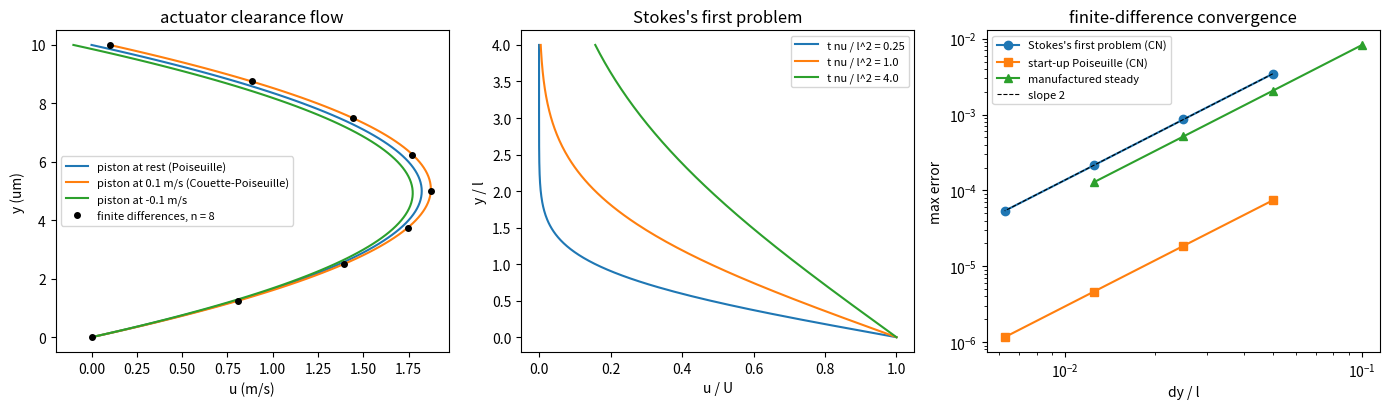

The script that saved this image:
"""P08.06 Navier-Stokes Equations: reference solution.

How much hydraulic fluid leaks past a flight-control actuator's piston, how much viscous friction
does the piston feel, and how fast does the gap flow settle? The answer comes from the exact
solutions of the incompressible Navier-Stokes equations for a Newtonian fluid, each checked twice:

* closed forms: Couette, plane Poiseuille and Couette-Poiseuille flow between parallel plates,
  pipe (Hagen-) Poiseuille flow, flow in a concentric annulus, Stokes's first problem (a plate
  started impulsively), and the start-up of plane Poiseuille flow (a Fourier series);
* substitution: SymPy puts each closed form back into the full Navier-Stokes equations (all the
  terms, including the nonlinear ones) and the residual must simplify to zero;
* finite differences: a steady two-point boundary-value solver for the channel and the pipe, and a
  Crank-Nicolson solver for the unsteady problems, whose observed order of convergence is measured.

Coordinates: x along the flow, y across a gap of height h (wall y = 0 at rest, wall y = h moving
at speed U in +x). G = -dp/dx is the driving pressure gradient (Pa/m, positive when pressure falls
in +x). In the pipe, r is the radius and the axial pressure gradient is again G = -dp/dz.

Units: SI (m, s, Pa, Pa s, m^2/s).

Run:  python solution.py [out_dir]     (prints the lesson's numbers, writes navier_stokes.png)
Test: AEFS_IMPL=solution pytest curriculum/phase-08/lesson-06-navier-stokes-equations
"""
from __future__ import annotations

import sys
from pathlib import Path
from typing import Callable

import numpy as np
import sympy as sp
from scipy.linalg import solve_banded
from scipy.special import erfc

# Typical properties of a MIL-PRF-83282-type synthetic hydrocarbon hydraulic fluid near 40 degC
# (kinematic viscosity about 14 mm^2/s, density about 845 kg/m^3); typical values, not a data sheet.
RHO_HYD = 845.0                 # kg/m^3
NU_HYD = 14.0e-6                # m^2/s
MU_HYD = RHO_HYD * NU_HYD       # Pa s (about 0.0118)

# SymPy symbols used by the substitution checks
X, Y, T = sp.symbols("x y t", real=True)
R_SYM, Z_SYM = sp.symbols("r z", positive=True)


# ---------------------------------------------------------------- closed forms

def couette_poiseuille(y: np.ndarray, h: float, U: float, G: float, mu: float) -> np.ndarray:
    """Steady fully developed flow between plates y = 0 (at rest) and y = h (moving at U), driven by
    the pressure gradient G = -dp/dx:  u(y) = U y/h + G y (h - y) / (2 mu).
    G = 0 is Couette flow; U = 0 is plane Poiseuille flow."""
    y = np.asarray(y, dtype=float)
    return U * y / h + G * y * (h - y) / (2.0 * mu)


def plane_flow_rate(h: float, U: float, G: float, mu: float) -> float:
    """Volume flow per unit width (m^2/s) of Couette-Poiseuille flow: q = U h / 2 + G h^3 / (12 mu)."""
    return U * h / 2.0 + G * h ** 3 / (12.0 * mu)


def wall_shear_stress(h: float, U: float, G: float, mu: float) -> tuple[float, float]:
    """The shear stress tau_xy = mu du/dy at y = 0 and at y = h for Couette-Poiseuille flow:
    mu U/h + G h/2 and mu U/h - G h/2. The force per unit area the fluid exerts on the lower wall is
    +tau_xy(0) in x, on the upper wall -tau_xy(h) (the fluid lies on the other side)."""
    return mu * U / h + G * h / 2.0, mu * U / h - G * h / 2.0


def pipe_poiseuille(r: np.ndarray, R: float, G: float, mu: float) -> np.ndarray:
    """Hagen-Poiseuille flow in a round pipe of radius R: w(r) = G (R^2 - r^2) / (4 mu)."""
    r = np.asarray(r, dtype=float)
    return G * (R ** 2 - r ** 2) / (4.0 * mu)


def pipe_flow_rate(R: float, G: float, mu: float) -> float:
    """Volume flow of Hagen-Poiseuille flow: Q = pi R^4 G / (8 mu)."""
    return np.pi * R ** 4 * G / (8.0 * mu)


def annulus_flow_rate(Ri: float, Ro: float, G: float, mu: float) -> float:
    """Pressure-driven volume flow in a concentric annulus Ri < r < Ro (both walls at rest):
    Q = pi G / (8 mu) [Ro^4 - Ri^4 - (Ro^2 - Ri^2)^2 / ln(Ro/Ri)].
    For a thin gap the bracket is a small difference of O(1) terms, so it is factored with
    delta = (Ro - Ri)/Ro and k = 1 - delta as delta (1 + k) [1 + k^2 - delta (1 + k) / ln(1/k)], with
    ln(1/k) = -log1p(-delta); the result tends to the plane slot pi (Ri + Ro) (Ro - Ri)^3 G / (12 mu)."""
    delta = (Ro - Ri) / Ro
    k = Ri / Ro
    bracket = delta * (1.0 + k) * ((1.0 + k ** 2) - delta * (1.0 + k) / (-np.log1p(-delta)))
    return np.pi * G * Ro ** 4 * bracket / (8.0 * mu)


def stokes_first_problem(y: np.ndarray, t: float, U: float, nu: float) -> np.ndarray:
    """A plate at y = 0 started impulsively to speed U at t = 0 under fluid at rest (y > 0):
    u = U erfc(y / (2 sqrt(nu t))). The 99 % thickness is 3.64 sqrt(nu t)."""
    y = np.asarray(y, dtype=float)
    return U * erfc(y / (2.0 * np.sqrt(nu * t)))


def startup_channel_series(y: np.ndarray, t: float, h: float, G: float, rho: float, mu: float,
                           n_terms: int = 200) -> np.ndarray:
    """Start-up of plane Poiseuille flow: fluid at rest between fixed plates, a pressure gradient G
    switched on at t = 0. u = u_s(y) - (G/(2 mu)) sum over odd n of 8 h^2/(n pi)^3 sin(n pi y/h)
    exp(-n^2 pi^2 nu t / h^2), with u_s the steady parabola (the Fourier sine series of u_s)."""
    y = np.asarray(y, dtype=float)
    nu = mu / rho
    u = G * y * (h - y) / (2.0 * mu)
    for n in range(1, 2 * n_terms, 2):
        k = n * np.pi / h
        u = u - G / (2.0 * mu) * 8.0 * h ** 2 / (n * np.pi) ** 3 * np.sin(k * y) * np.exp(-nu * k ** 2 * t)
    return u


def startup_time(h: float, nu: float, fraction: float = 0.99) -> float:
    """Time for the centreline speed of start-up plane Poiseuille flow to reach ``fraction`` of its
    steady value, from the slowest (n = 1) term: t = h^2 / (pi^2 nu) ln(32 / (pi^3 (1 - fraction)))."""
    return h ** 2 / (np.pi ** 2 * nu) * np.log(32.0 / (np.pi ** 3 * (1.0 - fraction)))


# ---------------------------------------------------------------- substitution into the equations

def ns_residuals(u: sp.Expr, v: sp.Expr, p: sp.Expr, rho: sp.Expr, mu: sp.Expr,
                 gx: sp.Expr = 0, gy: sp.Expr = 0) -> tuple[sp.Expr, sp.Expr, sp.Expr]:
    """Residuals of the 2-D incompressible Navier-Stokes equations for a Newtonian fluid with constant
    rho and mu, for velocity (u, v) and pressure p given as SymPy expressions in X, Y, T:

        continuity:  u_x + v_y
        x-momentum:  rho (u_t + u u_x + v u_y) + p_x - mu (u_xx + u_yy) - rho gx
        y-momentum:  rho (v_t + u v_x + v v_y) + p_y - mu (v_xx + v_yy) - rho gy

    Each is returned simplified; an exact solution gives (0, 0, 0)."""
    d = sp.diff
    cont = d(u, X) + d(v, Y)
    xm = rho * (d(u, T) + u * d(u, X) + v * d(u, Y)) + d(p, X) - mu * (d(u, X, 2) + d(u, Y, 2)) - rho * gx
    ym = rho * (d(v, T) + u * d(v, X) + v * d(v, Y)) + d(p, Y) - mu * (d(v, X, 2) + d(v, Y, 2)) - rho * gy
    return sp.simplify(cont), sp.simplify(xm), sp.simplify(ym)


def pipe_axial_residual(w: sp.Expr, p: sp.Expr, mu: sp.Expr) -> sp.Expr:
    """Residual of the axial momentum equation for steady, fully developed, axisymmetric pipe flow
    w(r) (continuity and the convective terms vanish identically for w = w(r), v_r = v_theta = 0):
    mu (1/r) d/dr (r dw/dr) - dp/dz, in the symbols R_SYM and Z_SYM."""
    return sp.simplify(mu / R_SYM * sp.diff(R_SYM * sp.diff(w, R_SYM), R_SYM) - sp.diff(p, Z_SYM))


# ---------------------------------------------------------------- finite differences

def _tridiag_solve(lower: np.ndarray, diag: np.ndarray, upper: np.ndarray, rhs: np.ndarray) -> np.ndarray:
    """Solve a tridiagonal system (lower[i] multiplies x[i-1], upper[i] multiplies x[i+1])."""
    n = diag.size
    ab = np.zeros((3, n))
    ab[0, 1:] = upper[:-1]
    ab[1] = diag
    ab[2, :-1] = lower[1:]
    return solve_banded((1, 1), ab, rhs)


def fd_steady_channel(n: int, h: float, U: float, f: float | Callable[[np.ndarray], np.ndarray],
                      mu: float) -> tuple[np.ndarray, np.ndarray]:
    """Finite-difference solution of mu u'' = -f(y) on 0 < y < h with u(0) = 0, u(h) = U, on n equal
    intervals, by the central difference (u_{i-1} - 2 u_i + u_{i+1}) / dy^2 (truncation error
    dy^2 u''''/12). ``f`` is the pressure gradient G (a constant) or any body-force density f(y).
    Returns (y, u) at the n + 1 nodes."""
    y = np.linspace(0.0, h, n + 1)
    dy = h / n
    fy = f(y) if callable(f) else np.full(n + 1, float(f))
    m = n - 1
    rhs = -fy[1:-1] * dy ** 2 / mu
    rhs[-1] -= U
    u_int = _tridiag_solve(np.ones(m), -2.0 * np.ones(m), np.ones(m), rhs)
    return y, np.concatenate([[0.0], u_int, [U]])


def fd_steady_pipe(n: int, R: float, G: float, mu: float) -> tuple[np.ndarray, np.ndarray]:
    """Finite-volume-style solution of mu (1/r)(r w')' = -G on 0 <= r < R with w(R) = 0 and symmetry
    on the axis, on n equal intervals. Interior rows use face radii r_{i +- 1/2}; the axis row uses
    (1/r)(r w')' -> 2 w'' with the mirror node w_{-1} = w_1. Returns (r, w) at the n + 1 nodes."""
    r = np.linspace(0.0, R, n + 1)
    dr = R / n
    N = n                                   # unknowns w_0 .. w_{n-1}; w_n = 0
    lower, diag, upper = np.zeros(N), np.zeros(N), np.zeros(N)
    rhs = np.full(N, -G / mu * dr ** 2)
    diag[0], upper[0] = -4.0, 4.0
    for i in range(1, N):
        rp, rm = r[i] + dr / 2, r[i] - dr / 2
        lower[i], diag[i], upper[i] = rm / r[i], -(rp + rm) / r[i], rp / r[i]
    w = _tridiag_solve(lower, diag, upper, rhs)
    return r, np.concatenate([w, [0.0]])


def crank_nicolson(y: np.ndarray, u0: np.ndarray, t0: float, t1: float, nt: int, nu: float,
                   source: float = 0.0, u_lo: Callable[[float], float] | float = 0.0,
                   u_hi: Callable[[float], float] | float = 0.0) -> np.ndarray:
    """March u_t = nu u_yy + source from t0 to t1 in nt equal steps by Crank-Nicolson (second order
    in time and, with the central difference, in space), with Dirichlet values u_lo(t), u_hi(t) at the
    ends of the uniform grid y. ``source`` is a constant acceleration (G/rho for a pressure gradient).
    Returns u at t1."""
    y = np.asarray(y, dtype=float)
    u = np.array(u0, dtype=float)
    dy = y[1] - y[0]
    dt = (t1 - t0) / nt
    lam = nu * dt / dy ** 2
    m = y.size - 2
    lo = u_lo if callable(u_lo) else (lambda _t, c=float(u_lo): c)
    hi = u_hi if callable(u_hi) else (lambda _t, c=float(u_hi): c)
    a = -0.5 * lam * np.ones(m)
    d = (1.0 + lam) * np.ones(m)
    t = t0
    for _ in range(nt):
        tn = t + dt
        u[0], u[-1] = lo(t), hi(t)
        rhs = u[1:-1] + 0.5 * lam * (u[:-2] - 2 * u[1:-1] + u[2:]) + dt * source
        b0, b1 = lo(tn), hi(tn)
        rhs[0] += 0.5 * lam * b0
        rhs[-1] += 0.5 * lam * b1
        u[1:-1] = _tridiag_solve(a, d, a, rhs)
        u[0], u[-1] = b0, b1
        t = tn
    return u


def observed_order(errors: np.ndarray, ratio: float = 2.0) -> np.ndarray:
    """Observed convergence orders log(e_k / e_{k+1}) / log(ratio) of errors on grids refined by ``ratio``."""
    e = np.asarray(errors, dtype=float)
    return np.log(e[:-1] / e[1:]) / np.log(ratio)


# ---------------------------------------------------------------- the actuator

def actuator_leakage(D: float, h: float, L_land: float, dp: float, U: float, mu: float,
                     rho: float) -> dict[str, float]:
    """Leakage and friction of a piston of diameter D sliding at U (positive in the direction of the
    leak, from high to low pressure) in a bore with radial clearance h, across a land of length
    L_land holding a pressure difference dp. The gap is treated as a plane slot of width pi D (valid
    for h << D). Returns flow rate Q (m^3/s), mean gap speed, gap Reynolds number rho V h/mu, the
    shear force on the piston (N, in x), its pressure-driven and wall-driven parts, and the start-up
    time to 99 %."""
    G = dp / L_land
    width = np.pi * D
    q = plane_flow_rate(h, U, G, mu)
    _, tau_h = wall_shear_stress(h, U, G, mu)
    force = -tau_h * width * L_land            # fluid on the moving (upper) wall
    return {
        "G": G,
        "Q": q * width,
        "V_mean": q / h,
        "Re_gap": rho * (q / h) * h / mu,
        "force": force,
        "force_pressure": G * h / 2.0 * width * L_land,
        "force_couette": -mu * U / h * width * L_land,
        "t99": startup_time(h, mu / rho),
    }


def main(out_dir: str | Path = ".") -> None:
    """Print the lesson's numbers and save navier_stokes.png."""
    import matplotlib
    matplotlib.use("Agg")
    import matplotlib.pyplot as plt

    out_dir = Path(out_dir)
    D, h, L_land, dp, U = 25e-3, 10e-6, 12e-3, 20.7e6, 0.1
    mu, rho = MU_HYD, RHO_HYD
    a = actuator_leakage(D, h, L_land, dp, U, mu, rho)
    a0 = actuator_leakage(D, h, L_land, dp, 0.0, mu, rho)
    print(f"hydraulic fluid (typical): rho = {rho:.0f} kg/m^3, mu = {mu:.4g} Pa s, nu = {NU_HYD * 1e6:.1f} mm^2/s")
    print(f"actuator: D = {D * 1e3:.0f} mm, clearance h = {h * 1e6:.0f} um, land {L_land * 1e3:.0f} mm, "
          f"dp = {dp / 1e6:.1f} MPa (G = {a['G']:.4g} Pa/m), piston speed {U} m/s")
    print(f"  leakage, piston at rest:   Q = {a0['Q']:.4e} m^3/s = {a0['Q'] * 6e4:.4f} L/min")
    print(f"  leakage, piston moving:    Q = {a['Q']:.4e} m^3/s = {a['Q'] * 6e4:.4f} L/min "
          f"(Couette part {U * h / 2 * np.pi * D:.3e} m^3/s)")
    print(f"  mean gap speed {a['V_mean']:.3f} m/s, gap Reynolds number {a['Re_gap']:.3f}")
    print(f"  shear force on piston {a['force']:.3f} N = pressure-driven {a['force_pressure']:.3f} N "
          f"+ wall-driven {a['force_couette']:.4f} N")
    print(f"  pressure force on the land annulus dp * pi D h = {dp * np.pi * D * h:.3f} N")
    print(f"  start-up to 99 %: {a['t99'] * 1e6:.3f} us (h^2/nu = {h ** 2 / NU_HYD * 1e6:.3f} us)")
    Ri, Ro = D / 2, D / 2 + h
    Qa = annulus_flow_rate(Ri, Ro, a['G'], mu)
    Qs = np.pi * (Ri + Ro) * h ** 3 * a['G'] / (12 * mu)
    print(f"  concentric annulus Q = {Qa:.5e} m^3/s, plane slot pi (Ri+Ro) h^3 G/(12 mu) = {Qs:.5e}: "
          f"|ratio - 1| < 1e-7 is {abs(Qa / Qs - 1) < 1e-7}")
    for hh in (0.1e-3, 1e-3):
        r_ = annulus_flow_rate(Ri, Ri + hh, 1.0, 1.0) / (np.pi * (2 * Ri + hh) * hh ** 3 / 12)
        print(f"  annulus / slot for a {hh * 1e3:.1f} mm gap on a {D * 1e3:.0f} mm piston: {r_:.6f}")
    for hh in (5e-6, 10e-6, 20e-6):
        print(f"  clearance {hh * 1e6:4.0f} um: leakage {actuator_leakage(D, hh, L_land, dp, 0.0, mu, rho)['Q'] * 6e4:.4f} L/min")

    # verification: finite differences
    print("\nfinite differences, steady Couette-Poiseuille (max |u_FD - u_exact| / max u):")
    for n in (4, 8, 16):
        yy, uu = fd_steady_channel(n, h, U, a['G'], mu)
        ex = couette_poiseuille(yy, h, U, a['G'], mu)
        print(f"  n = {n:3d}: {np.max(np.abs(uu - ex)) / np.max(ex):.2e}  (exact: u'''' = 0)")
    hm = 1.0
    f_m = lambda yy: np.pi ** 2 * np.sin(np.pi * yy / hm)          # manufactured: u = sin(pi y)
    errs = []
    for n in (10, 20, 40, 80):
        yy, uu = fd_steady_channel(n, hm, 0.0, f_m, 1.0)
        errs.append(np.max(np.abs(uu - np.sin(np.pi * yy))))
    print(f"  manufactured u = sin(pi y): errors {np.array2string(np.array(errs), precision=3, floatmode='fixed', formatter={'float': lambda v: f'{v:.3e}'})}, "
          f"orders {np.array2string(observed_order(errs), precision=3)}")
    errs_s = []
    nu1, t0, t1, Yd = 1.0, 0.01, 0.05, 2.0
    for n in (20, 40, 80, 160):
        yy = np.linspace(0, Yd, n + 1)
        u = crank_nicolson(yy, stokes_first_problem(yy, t0, 1.0, nu1), t0, t1, n // 2, nu1,
                           u_lo=1.0, u_hi=lambda tt: float(stokes_first_problem(Yd, tt, 1.0, nu1)))
        errs_s.append(np.max(np.abs(u - stokes_first_problem(yy, t1, 1.0, nu1))))
    print(f"  Stokes's first problem, Crank-Nicolson (dt ~ dy): errors {np.array2string(np.array(errs_s), precision=3)}, "
          f"orders {np.array2string(observed_order(errs_s), precision=3)}")
    errs_u = []
    for n in (20, 40, 80, 160):
        yy = np.linspace(0, 1.0, n + 1)
        t_end = 0.05
        u = crank_nicolson(yy, np.zeros_like(yy), 0.0, t_end, n, 1.0, source=1.0)
        errs_u.append(np.max(np.abs(u - startup_channel_series(yy, t_end, 1.0, 1.0, 1.0, 1.0))))
    print(f"  start-up Poiseuille from rest: errors {np.array2string(np.array(errs_u), precision=3)}, "
          f"orders {np.array2string(observed_order(errs_u), precision=3)}")

    fig, ax = plt.subplots(1, 3, figsize=(14, 4.2))
    yy = np.linspace(0, h, 101)
    for UU, lab in ((0.0, "piston at rest (Poiseuille)"), (U, f"piston at {U} m/s (Couette-Poiseuille)"),
                    (-U, f"piston at {-U} m/s")):
        ax[0].plot(couette_poiseuille(yy, h, UU, a['G'], mu), yy * 1e6, label=lab)
    yf, uf = fd_steady_channel(8, h, U, a['G'], mu)
    ax[0].plot(uf, yf * 1e6, "ko", ms=4, label="finite differences, n = 8")
    ax[0].set_xlabel("u (m/s)")
    ax[0].set_ylabel("y (um)")
    ax[0].set_title("actuator clearance flow")
    ax[0].legend(fontsize=8)
    eta = np.linspace(0, 4, 200)
    for tt in (0.25, 1.0, 4.0):
        ax[1].plot(stokes_first_problem(eta, tt, 1.0, 1.0), eta, label=f"t nu / l^2 = {tt}")
    ax[1].set_xlabel("u / U")
    ax[1].set_ylabel("y / l")
    ax[1].set_title("Stokes's first problem")
    ax[1].legend(fontsize=8)
    ns_ = np.array([20, 40, 80, 160])
    ax[2].loglog(1 / ns_, errs_s, "o-", label="Stokes's first problem (CN)")
    ax[2].loglog(1 / ns_, errs_u, "s-", label="start-up Poiseuille (CN)")
    ax[2].loglog(1 / np.array([10, 20, 40, 80]), errs, "^-", label="manufactured steady")
    ax[2].loglog(1 / ns_, errs_s[0] * (ns_[0] / ns_) ** 2, "k--", lw=0.8, label="slope 2")
    ax[2].set_xlabel("dy / l")
    ax[2].set_ylabel("max error")
    ax[2].set_title("finite-difference convergence")
    ax[2].legend(fontsize=8)
    fig.tight_layout()
    fig.savefig(out_dir / "navier_stokes.png", dpi=120)
    plt.close(fig)
    print(f"\nwrote {out_dir / 'navier_stokes.png'}")


if __name__ == "__main__":
    main(sys.argv[1] if len(sys.argv) > 1 else ".")
